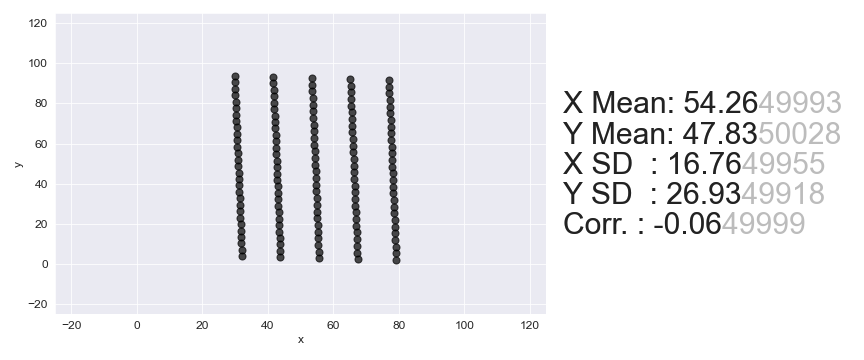

The table this chart was drawn from, first rows:
, x, y
0, 32.05, 3.889
1, 31.97, 7.096
2, 31.9, 10.3
3, 31.82, 13.51
4, 31.74, 16.72
5, 31.66, 19.92
6, 31.58, 23.13
7, 31.5, 26.34
8, 31.42, 29.55
9, 31.34, 32.75
10, 31.26, 35.96
11, 31.18, 39.17
12, 31.1, 42.37
13, 31.02, 45.58
14, 30.95, 48.79
15, 30.87, 51.99
16, 30.79, 55.2
17, 30.71, 58.41
18, 30.63, 61.62
19, 30.55, 64.82
20, 30.47, 68.03
21, 30.39, 71.24
22, 30.31, 74.44
23, 30.23, 77.65
24, 30.15, 80.86
25, 30.08, 84.06
26, 30, 87.27
27, 29.92, 90.48
28, 29.84, 93.69
29, 43.84, 3.425
30, 43.76, 6.632
31, 43.68, 9.839
32, 43.6, 13.05
33, 43.52, 16.25
34, 43.44, 19.46
35, 43.36, 22.67
36, 43.28, 25.87
37, 43.2, 29.08
38, 43.13, 32.29
39, 43.05, 35.5
40, 42.97, 38.7
41, 42.89, 41.91
42, 42.81, 45.12
43, 42.73, 48.32
44, 42.65, 51.53
45, 42.57, 54.74
46, 42.49, 57.94
47, 42.41, 61.15
48, 42.33, 64.36
49, 42.25, 67.57
50, 42.18, 70.77
51, 42.1, 73.98
52, 42.02, 77.19
53, 41.94, 80.39
54, 41.86, 83.6
55, 41.78, 86.81
56, 41.7, 90.01
57, 41.62, 93.22
58, 55.62, 2.961
59, 55.54, 6.282
... 82 more rows
